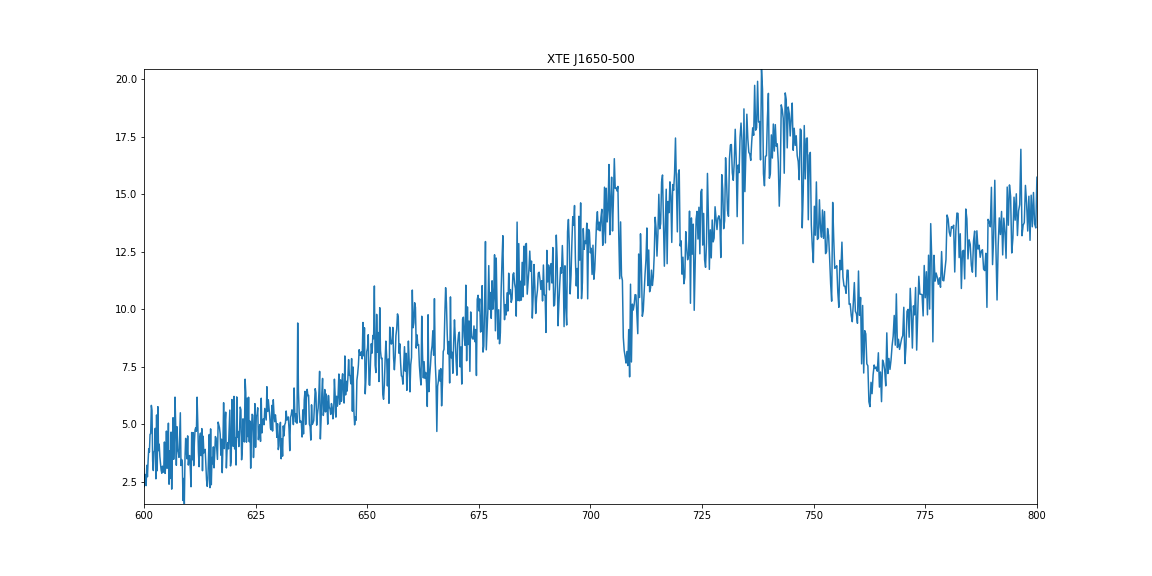

Data behind this chart, as committed beside it:
, BIN_LO, BIN_HI, COUNTS, ERR, A, eV
0, 0.2955, 0.2955, 0.0, 1.707, 41.96, 295.5
1, 0.2955, 0.2956, 0.0, 1.706, 41.95, 295.5
2, 0.2956, 0.2956, 0.0, 1.706, 41.95, 295.6
3, 0.2956, 0.2956, 0.0, 1.705, 41.94, 295.6
4, 0.2956, 0.2957, 0.0, 1.705, 41.94, 295.6
5, 0.2957, 0.2957, 0.0, 1.705, 41.93, 295.7
6, 0.2957, 0.2957, 0.0, 1.705, 41.93, 295.7
7, 0.2957, 0.2958, 0.0, 1.705, 41.92, 295.7
8, 0.2958, 0.2958, 0.0, 1.703, 41.92, 295.8
9, 0.2958, 0.2958, 0.0, 1.703, 41.91, 295.8
10, 0.2958, 0.2959, 0.0, 1.702, 41.91, 295.9
11, 0.2959, 0.2959, 0.0, 1.703, 41.9, 295.9
12, 0.2959, 0.2959, 0.0, 1.702, 41.9, 295.9
13, 0.2959, 0.296, 0.0, 1.7, 41.89, 296
14, 0.296, 0.296, 0.0, 1.702, 41.89, 296
15, 0.296, 0.296, 0.0, 1.7, 41.88, 296
16, 0.296, 0.2961, 0.0, 1.7, 41.88, 296.1
17, 0.2961, 0.2961, 0.0, 1.699, 41.87, 296.1
18, 0.2961, 0.2962, 0.0, 1.7, 41.87, 296.1
19, 0.2962, 0.2962, 0.0, 1.699, 41.86, 296.2
20, 0.2962, 0.2962, 0.0, 1.699, 41.86, 296.2
21, 0.2962, 0.2963, 0.0, 1.697, 41.85, 296.2
22, 0.2963, 0.2963, 0.0, 1.697, 41.85, 296.3
23, 0.2963, 0.2963, 0.0, 1.697, 41.84, 296.3
24, 0.2963, 0.2964, 0.0, 1.697, 41.84, 296.3
25, 0.2964, 0.2964, 0.0, 1.696, 41.83, 296.4
26, 0.2964, 0.2964, 0.0, 1.696, 41.83, 296.4
27, 0.2964, 0.2965, 0.0, 1.696, 41.82, 296.5
28, 0.2965, 0.2965, 0.0, 1.695, 41.82, 296.5
29, 0.2965, 0.2965, 0.0, 1.696, 41.81, 296.5
30, 0.2965, 0.2966, 0.0, 1.695, 41.81, 296.6
31, 0.2966, 0.2966, 0.0, 1.693, 41.8, 296.6
32, 0.2966, 0.2966, 0.0, 1.693, 41.8, 296.6
33, 0.2966, 0.2967, 0.0, 1.695, 41.79, 296.7
34, 0.2967, 0.2967, 0.0, 1.692, 41.79, 296.7
35, 0.2967, 0.2968, 0.0, 1.693, 41.78, 296.7
36, 0.2968, 0.2968, 0.0, 1.692, 41.78, 296.8
37, 0.2968, 0.2968, 0.0, 1.692, 41.77, 296.8
38, 0.2968, 0.2969, 0.0, 1.692, 41.77, 296.8
39, 0.2969, 0.2969, 0.0, 1.69, 41.76, 296.9
40, 0.2969, 0.2969, 0.0, 1.69, 41.76, 296.9
41, 0.2969, 0.297, 0.0, 1.69, 41.75, 297
42, 0.297, 0.297, 0.0, 1.689, 41.75, 297
43, 0.297, 0.297, 0.0, 1.689, 41.74, 297
44, 0.297, 0.2971, 0.0, 1.689, 41.74, 297.1
45, 0.2971, 0.2971, 0.0, 1.689, 41.73, 297.1
46, 0.2971, 0.2971, 0.0, 1.687, 41.73, 297.1
47, 0.2971, 0.2972, 0.0, 1.687, 41.72, 297.2
48, 0.2972, 0.2972, 0.0, 1.687, 41.72, 297.2
49, 0.2972, 0.2973, 0.0, 1.687, 41.71, 297.2
50, 0.2973, 0.2973, 0.0, 1.686, 41.71, 297.3
51, 0.2973, 0.2973, 0.0, 1.686, 41.7, 297.3
52, 0.2973, 0.2974, 0.0, 1.685, 41.7, 297.3
53, 0.2974, 0.2974, 0.0, 1.686, 41.69, 297.4
54, 0.2974, 0.2974, 0.0, 1.685, 41.69, 297.4
55, 0.2974, 0.2975, 0.0, 1.685, 41.68, 297.4
56, 0.2975, 0.2975, 0.0, 1.683, 41.68, 297.5
57, 0.2975, 0.2975, 0.0, 1.683, 41.67, 297.5
58, 0.2975, 0.2976, 0.0, 1.683, 41.67, 297.6
59, 0.2976, 0.2976, 0.0, 1.683, 41.66, 297.6
... 8,132 more rows
